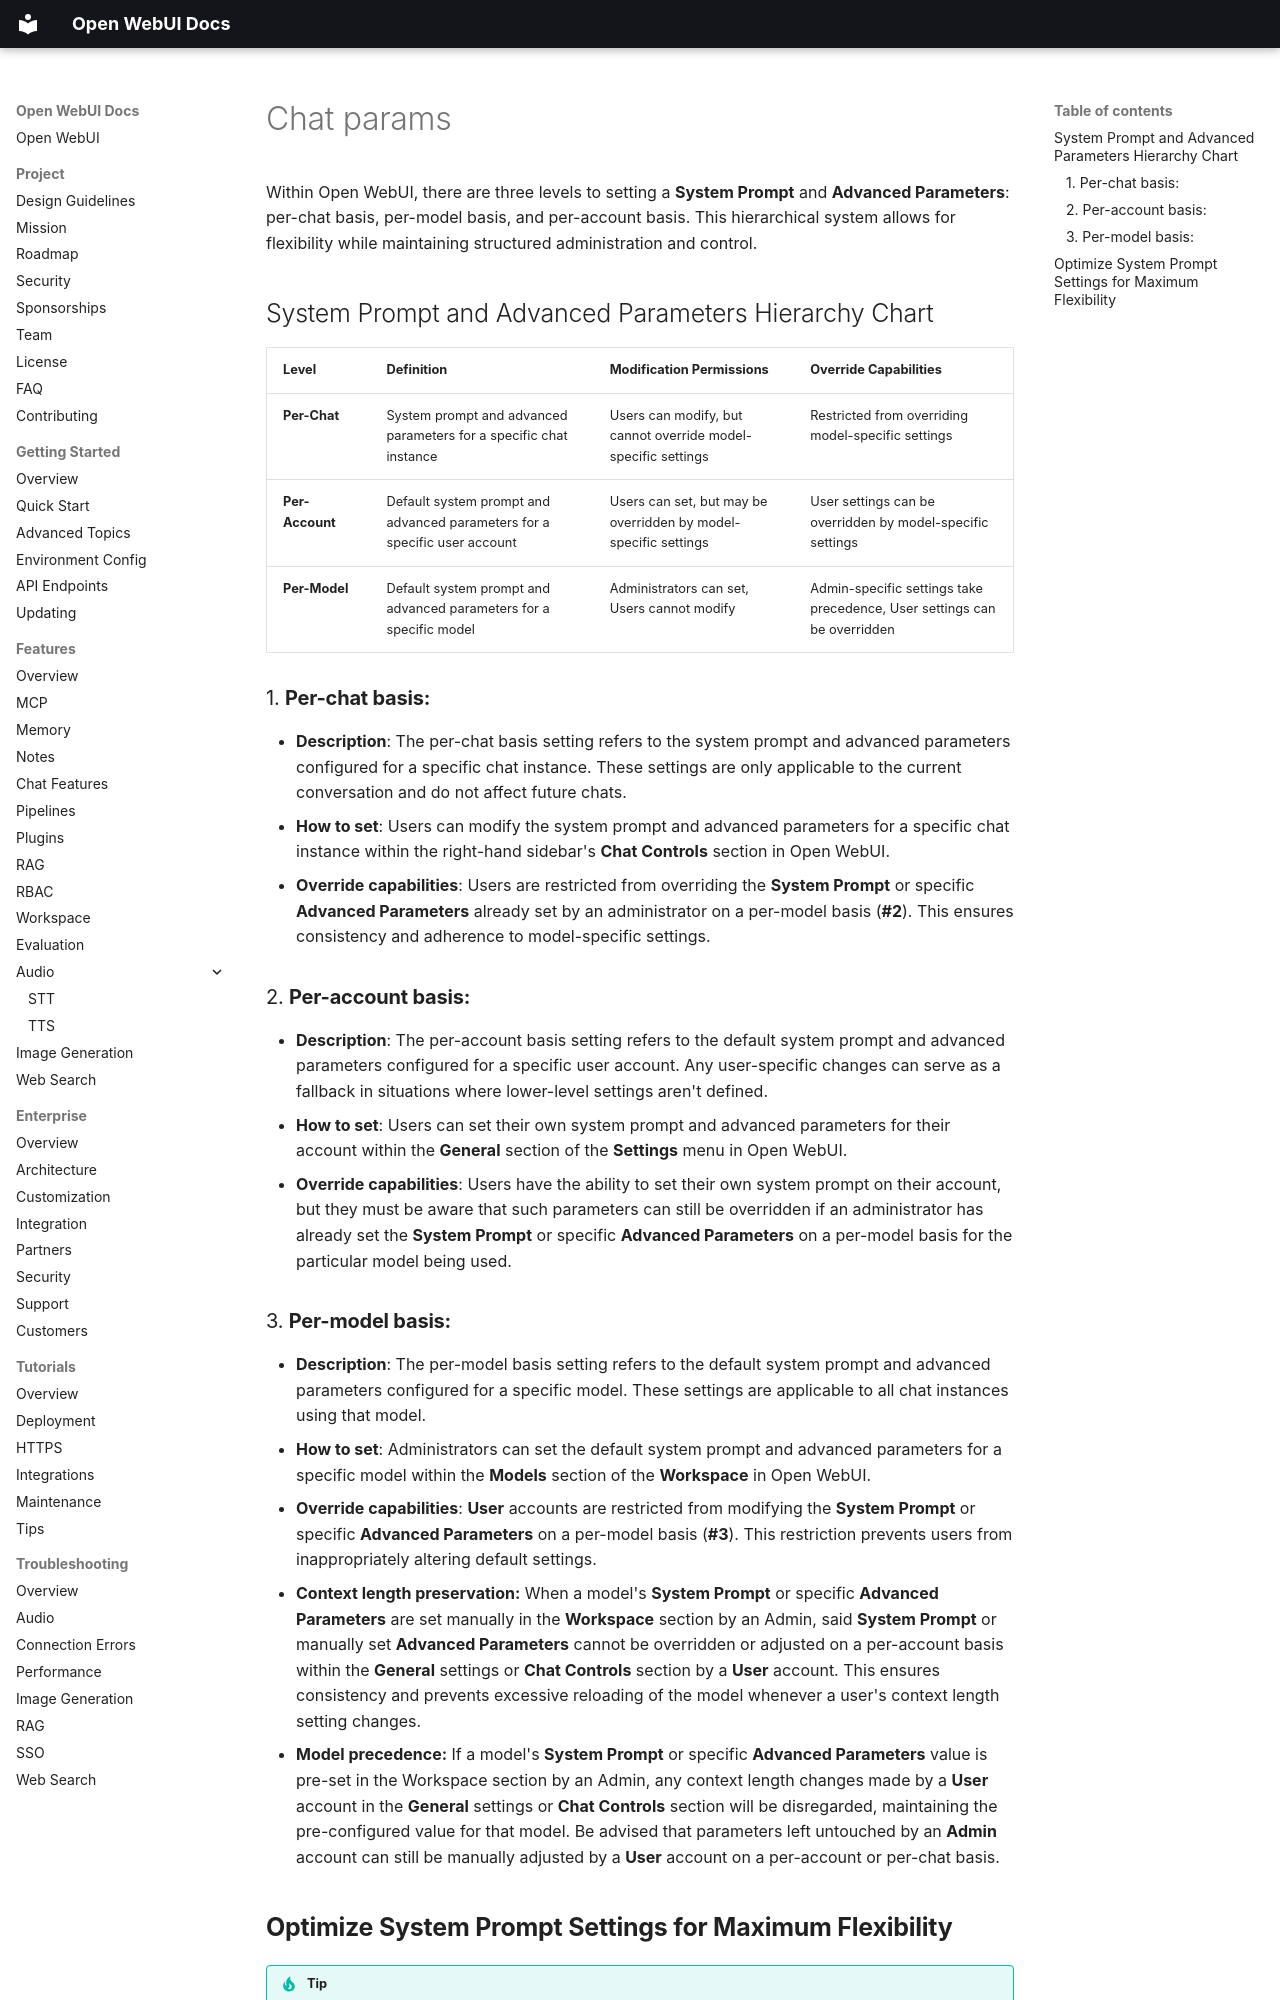

repository: AlexeyGrishin01/openwebui-docs · page: features/chat-features/chat-params/index.html · generator: mkdocs

Within Open WebUI, there are three levels to setting a **System Prompt** and **Advanced Parameters**: per-chat basis, per-model basis, and per-account basis. This hierarchical system allows for flexibility while maintaining structured administration and control.

## System Prompt and Advanced Parameters Hierarchy Chart

| **Level** | **Definition** | **Modification Permissions** | **Override Capabilities** |
| --- | --- | --- | --- |
| **Per-Chat** | System prompt and advanced parameters for a specific chat instance | Users can modify, but cannot override model-specific settings | Restricted from overriding model-specific settings |
| **Per-Account** | Default system prompt and advanced parameters for a specific user account | Users can set, but may be overridden by model-specific settings | User settings can be overridden by model-specific settings |
| **Per-Model** | Default system prompt and advanced parameters for a specific model | Administrators can set, Users cannot modify | Admin-specific settings take precedence, User settings can be overridden |

### 1. **Per-chat basis:**

- **Description**: The per-chat basis setting refers to the system prompt and advanced parameters configured for a specific chat instance. These settings are only applicable to the current conversation and do not affect future chats.
- **How to set**: Users can modify the system prompt and advanced parameters for a specific chat instance within the right-hand sidebar's **Chat Controls** section in Open WebUI.
- **Override capabilities**: Users are restricted from overriding the **System Prompt** or specific **Advanced Parameters** already set by an administrator on a per-model basis (**#2**). This ensures consistency and adherence to model-specific settings.

<!-- markdownlint-disable-next-line MD033 -->

### 2. **Per-account basis:**

- **Description**: The per-account basis setting refers to the default system prompt and advanced parameters configured for a specific user account. Any user-specific changes can serve as a fallback in situations where lower-level settings aren't defined.
- **How to set**: Users can set their own system prompt and advanced parameters for their account within the **General** section of the **Settings** menu in Open WebUI.
- **Override capabilities**: Users have the ability to set their own system prompt on their account, but they must be aware that such parameters can still be overridden if an administrator has already set the **System Prompt** or specific **Advanced Parameters** on a per-model basis for the particular model being used.

<!-- markdownlint-disable-next-line MD033 -->

### 3. **Per-model basis:**

- **Description**: The per-model basis setting refers to the default system prompt and advanced parameters configured for a specific model. These settings are applicable to all chat instances using that model.
- **How to set**: Administrators can set the default system prompt and advanced parameters for a specific model within the **Models** section of the **Workspace** in Open WebUI.
- **Override capabilities**: **User** accounts are restricted from modifying the **System Prompt** or specific **Advanced Parameters** on a per-model basis (**#3**). This restriction prevents users from inappropriately altering default settings.
- **Context length preservation:** When a model's **System Prompt** or specific **Advanced Parameters** are set manually in the **Workspace** section by an Admin, said **System Prompt** or manually set **Advanced Parameters** cannot be overridden or adjusted on a per-account basis within the **General** settings or **Chat Controls** section by a **User** account. This ensures consistency and prevents excessive reloading of the model whenever a user's context length setting changes.
- **Model precedence:** If a model's **System Prompt** or specific **Advanced Parameters** value is pre-set in the Workspace section by an Admin, any context length changes made by a **User** account in the **General** settings or **Chat Controls** section will be disregarded, maintaining the pre-configured value for that model. Be advised that parameters left untouched by an **Admin** account can still be manually adjusted by a **User** account on a per-account or per-chat basis.

<!-- markdownlint-disable-next-line MD033 -->
